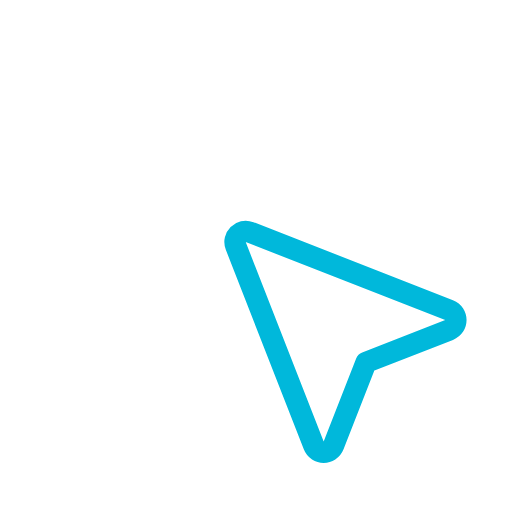
t = 0.00 s
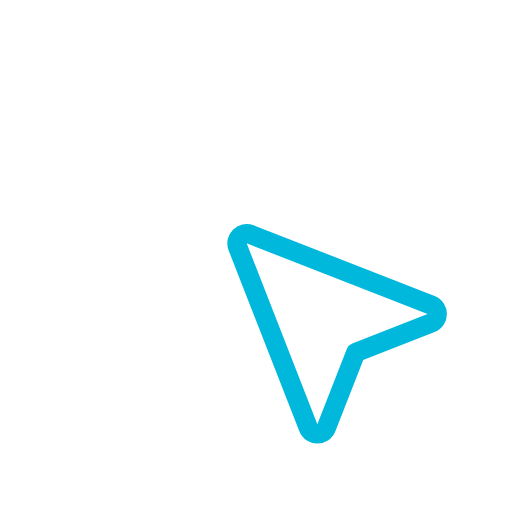
t = 0.11 s
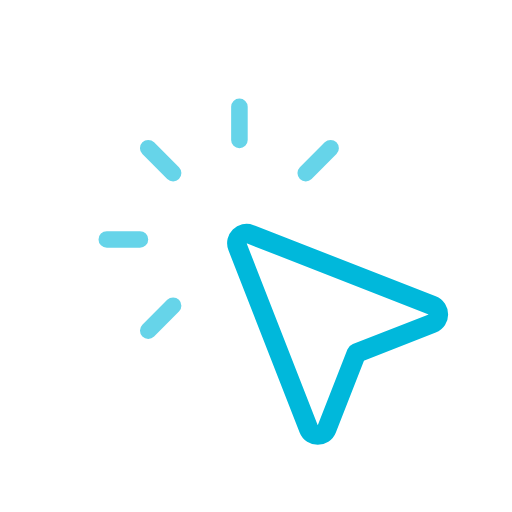
t = 0.24 s
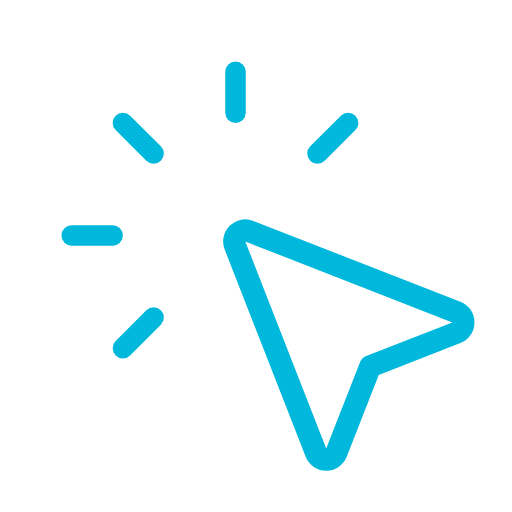
t = 0.36 s
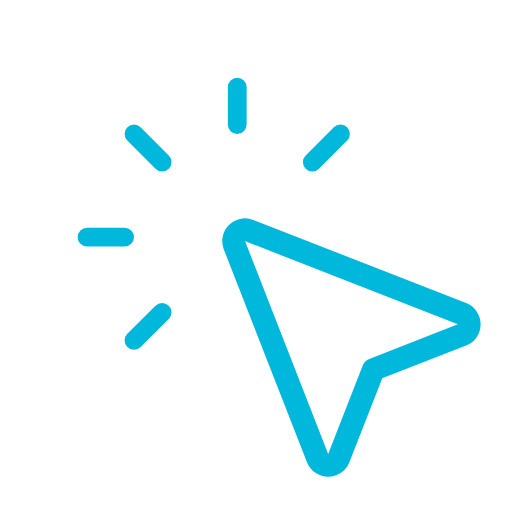
t = 0.48 s
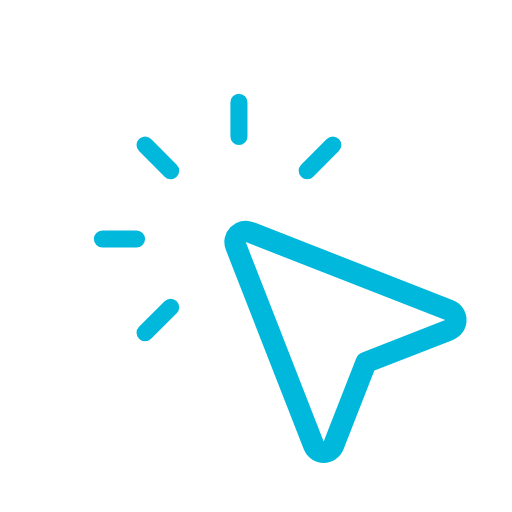
t = 0.60 s

The animated SVG that drew these frames (rendered in a browser with its animation timeline set to each time). Animation: 3 SMIL elements (animate=1,animateTransform=2); one cycle of 0.60 s.

<svg width="256" height="256" viewBox="0 0 256 256" fill="none" xmlns="http://www.w3.org/2000/svg" class="clickwise-logo-animated" style="cursor: pointer;">
  <g clip-path="url(#clip0_712_3841)">
    <path class="clickwise-lines" d="M74.6667 74.6667L58.6667 58.6667M160 74.6667L176 58.6667M58.6667 176L74.6667 160M117.333 53.3333V32M53.3333 117.333H32" stroke="#00B8DB" stroke-width="10.67" stroke-linecap="round" stroke-linejoin="round" opacity="0" transform="scale(0.8)" transform-origin="center">
      <animate attributeName="opacity" values="0; 0; 1; 1" keyTimes="0; 0.25; 0.5; 1" dur="0.6s" begin="0s" restart="always" fill="freeze" id="lines-opacity-anim" />
      <animateTransform attributeName="transform" type="scale" values="0.8; 0.8; 1.2; 1" keyTimes="0; 0.25; 0.6; 1" dur="0.6s" begin="0s" restart="always" fill="freeze" additive="sum" id="lines-scale-anim" />
    </path>
    <path class="clickwise-cursor" d="M183.043 181.213L224.554 164.97C229.075 163.201 229.073 156.803 224.551 155.036L124.791 116.052C120.462 114.361 116.191 118.631 117.883 122.961L156.866 222.721C158.634 227.243 165.031 227.245 166.8 222.723L183.043 181.213Z" stroke="#00B8DB" stroke-width="10.67" stroke-linecap="round" stroke-linejoin="round" transform-origin="center">
      <animateTransform attributeName="transform" type="scale" values="1; 0.85; 1.1; 1" keyTimes="0; 0.3; 0.7; 1" dur="0.6s" begin="0s" restart="always" fill="freeze" additive="sum" id="cursor-scale-anim" />
    </path>
  </g>
<defs>
<clipPath id="clip0_712_3841">
<rect width="256" height="256" rx="30" fill="white"/>
</clipPath>
</defs>
</svg>
